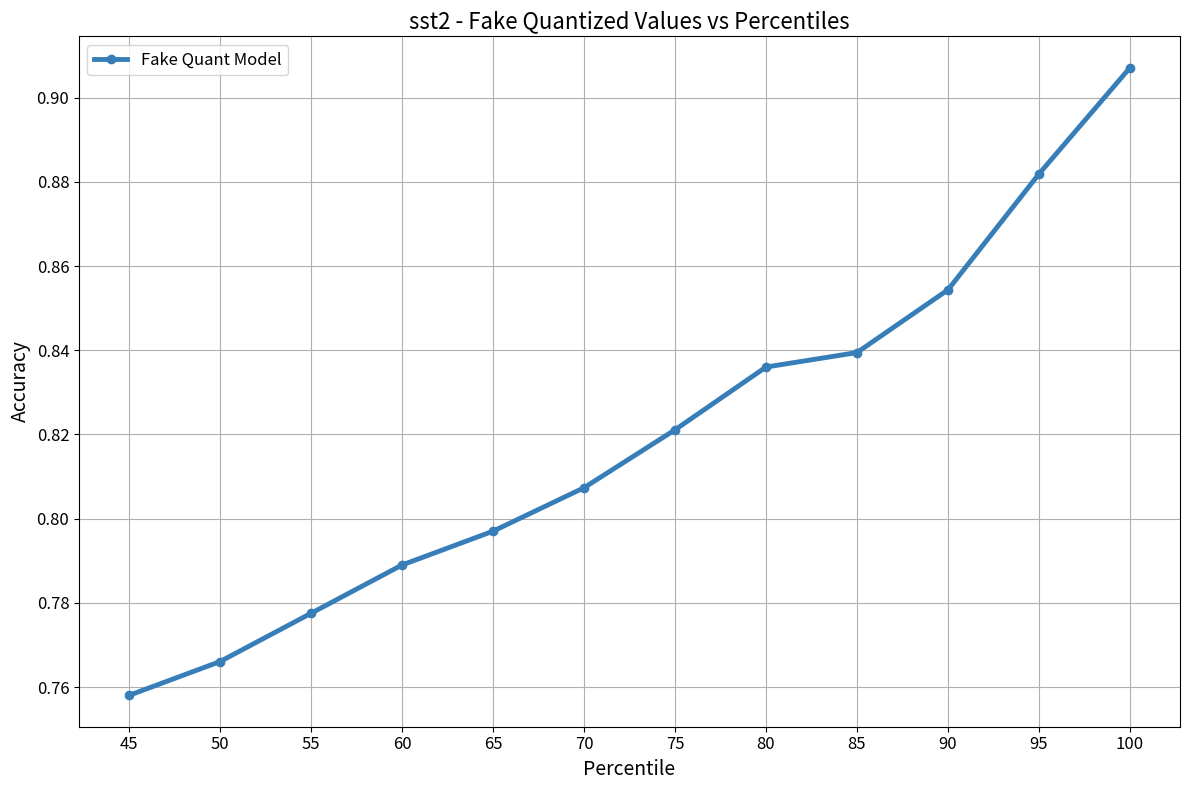

Write the Python code that produced this figure. (Note: this script raises an exception after producing the figure.)
import pandas as pd
import matplotlib.pyplot as plt

# Colorblind-friendly color palette
color_palette = ['#377eb8', '#ff7f00', '#4daf4a', '#f781bf', '#a65628', '#984ea3', '#999999', '#e41a1c', '#dede00']

# Data for Fake Quantized Values against Percentiles on SST2
data = [
    {'Dataset': 'sst2', 'Model': 'Alireza1044/mobilebert_sst2', 'Mode': 'I-BERT', 'Bits': 8.0, 'Clip_Bounds_Sym': True, 'Percentile': 100, 'Original_Accuracy': 'skipped', 'Fake_Quant_Accuracy': 0.9071100917431193, 'True_Quant_Accuracy': 0.9025229357798165},
    #{'Dataset': 'sst2', 'Model': 'Alireza1044/mobilebert_sst2', 'Mode': 'I-BERT', 'Bits': 8.0, 'Clip_Bounds_Sym': True, 'Percentile': 100, 'Original_Accuracy': 'skipped', 'Fake_Quant_Accuracy': 0.9071100917431193, 'True_Quant_Accuracy': 0.9025229357798165},
    #{'Dataset': 'sst2', 'Model': 'Alireza1044/mobilebert_sst2', 'Mode': 'I-BERT', 'Bits': 8.0, 'Clip_Bounds_Sym': True, 'Percentile': 99.9, 'Original_Accuracy': 'skipped', 'Fake_Quant_Accuracy': 0.9059633027522935, 'True_Quant_Accuracy': 0.9071100917431193},
    #{'Dataset': 'sst2', 'Model': 'Alireza1044/mobilebert_sst2', 'Mode': 'I-BERT', 'Bits': 8.0, 'Clip_Bounds_Sym': True, 'Percentile': 99, 'Original_Accuracy': 'skipped', 'Fake_Quant_Accuracy': 0.8979357798165137, 'True_Quant_Accuracy': 0.9025229357798165},
    {'Dataset': 'sst2', 'Model': 'Alireza1044/mobilebert_sst2', 'Mode': 'I-BERT', 'Bits': 8.0, 'Clip_Bounds_Sym': True, 'Percentile': 95, 'Original_Accuracy': 'skipped', 'Fake_Quant_Accuracy': 0.8818807339449541, 'True_Quant_Accuracy': 0.9025229357798165},
    {'Dataset': 'sst2', 'Model': 'Alireza1044/mobilebert_sst2', 'Mode': 'I-BERT', 'Bits': 8.0, 'Clip_Bounds_Sym': True, 'Percentile': 90, 'Original_Accuracy': 'skipped', 'Fake_Quant_Accuracy': 0.8543577981651376, 'True_Quant_Accuracy': 0.9002293577981652},
    {'Dataset': 'sst2', 'Model': 'Alireza1044/mobilebert_sst2', 'Mode': 'I-BERT', 'Bits': 8.0, 'Clip_Bounds_Sym': True, 'Percentile': 85, 'Original_Accuracy': 'skipped', 'Fake_Quant_Accuracy': 0.8394495412844036, 'True_Quant_Accuracy': 0.9013761467889908},
    {'Dataset': 'sst2', 'Model': 'Alireza1044/mobilebert_sst2', 'Mode': 'I-BERT', 'Bits': 8.0, 'Clip_Bounds_Sym': True, 'Percentile': 80, 'Original_Accuracy': 'skipped', 'Fake_Quant_Accuracy': 0.8360091743119266, 'True_Quant_Accuracy': 0.9036697247706422},
    {'Dataset': 'sst2', 'Model': 'Alireza1044/mobilebert_sst2', 'Mode': 'I-BERT', 'Bits': 8.0, 'Clip_Bounds_Sym': True, 'Percentile': 75, 'Original_Accuracy': 'skipped', 'Fake_Quant_Accuracy': 0.8211009174311926, 'True_Quant_Accuracy': 0.9013761467889908},
    {'Dataset': 'sst2', 'Model': 'Alireza1044/mobilebert_sst2', 'Mode': 'I-BERT', 'Bits': 8.0, 'Clip_Bounds_Sym': True, 'Percentile': 70, 'Original_Accuracy': 'skipped', 'Fake_Quant_Accuracy': 0.8073394495412844, 'True_Quant_Accuracy': 0.8990825688073395},
    {'Dataset': 'sst2', 'Model': 'Alireza1044/mobilebert_sst2', 'Mode': 'I-BERT', 'Bits': 8.0, 'Clip_Bounds_Sym': True, 'Percentile': 65, 'Original_Accuracy': 'skipped', 'Fake_Quant_Accuracy': 0.7970183486238532, 'True_Quant_Accuracy': 0.9048165137614679},
    {'Dataset': 'sst2', 'Model': 'Alireza1044/mobilebert_sst2', 'Mode': 'I-BERT', 'Bits': 8.0, 'Clip_Bounds_Sym': True, 'Percentile': 60, 'Original_Accuracy': 'skipped', 'Fake_Quant_Accuracy': 0.7889908256880734, 'True_Quant_Accuracy': 0.9036697247706422},
    {'Dataset': 'sst2', 'Model': 'Alireza1044/mobilebert_sst2', 'Mode': 'I-BERT', 'Bits': 8.0, 'Clip_Bounds_Sym': True, 'Percentile': 55, 'Original_Accuracy': 'skipped', 'Fake_Quant_Accuracy': 0.7775229357798165, 'True_Quant_Accuracy': 0.9025229357798165},
    {'Dataset': 'sst2', 'Model': 'Alireza1044/mobilebert_sst2', 'Mode': 'I-BERT', 'Bits': 8.0, 'Clip_Bounds_Sym': True, 'Percentile': 50, 'Original_Accuracy': 'skipped', 'Fake_Quant_Accuracy': 0.7660550458715596, 'True_Quant_Accuracy': 0.8956422018348624},
    {'Dataset': 'sst2', 'Model': 'Alireza1044/mobilebert_sst2', 'Mode': 'I-BERT', 'Bits': 8.0, 'Clip_Bounds_Sym': True, 'Percentile': 45, 'Original_Accuracy': 'skipped', 'Fake_Quant_Accuracy': 0.7580275229357798, 'True_Quant_Accuracy': 0.8967889908256881}
]

# Create DataFrame
df = pd.DataFrame(data)

# Plot Fake Quantized Values against Percentiles for SST2
fig, ax = plt.subplots(figsize=(12, 8))
ax.plot(df['Percentile'], df['Fake_Quant_Accuracy'], label='Fake Quant Model', marker='o', color=color_palette[0], linewidth=3.5)
#ax.plot(df['Percentile'], df['True_Quant_Accuracy'], label='True Quant Model', marker='o', color=color_palette[1], linewidth=3.5)
ax.set_xticks(df['Percentile'].unique())
ax.set_xlabel('Percentile', fontsize=14)
ax.set_ylabel('Accuracy', fontsize=14)
ax.set_title('sst2 - Fake Quantized Values vs Percentiles', fontsize=16)
ax.legend(fontsize=12)
ax.tick_params(axis='both', which='major', labelsize=12)
ax.grid(True)

# Show plot
plt.tight_layout()
plt.show()
plt.savefig('results/percentile/plot.png')
print("Plots have been saved to bias_shift_analysis.png")